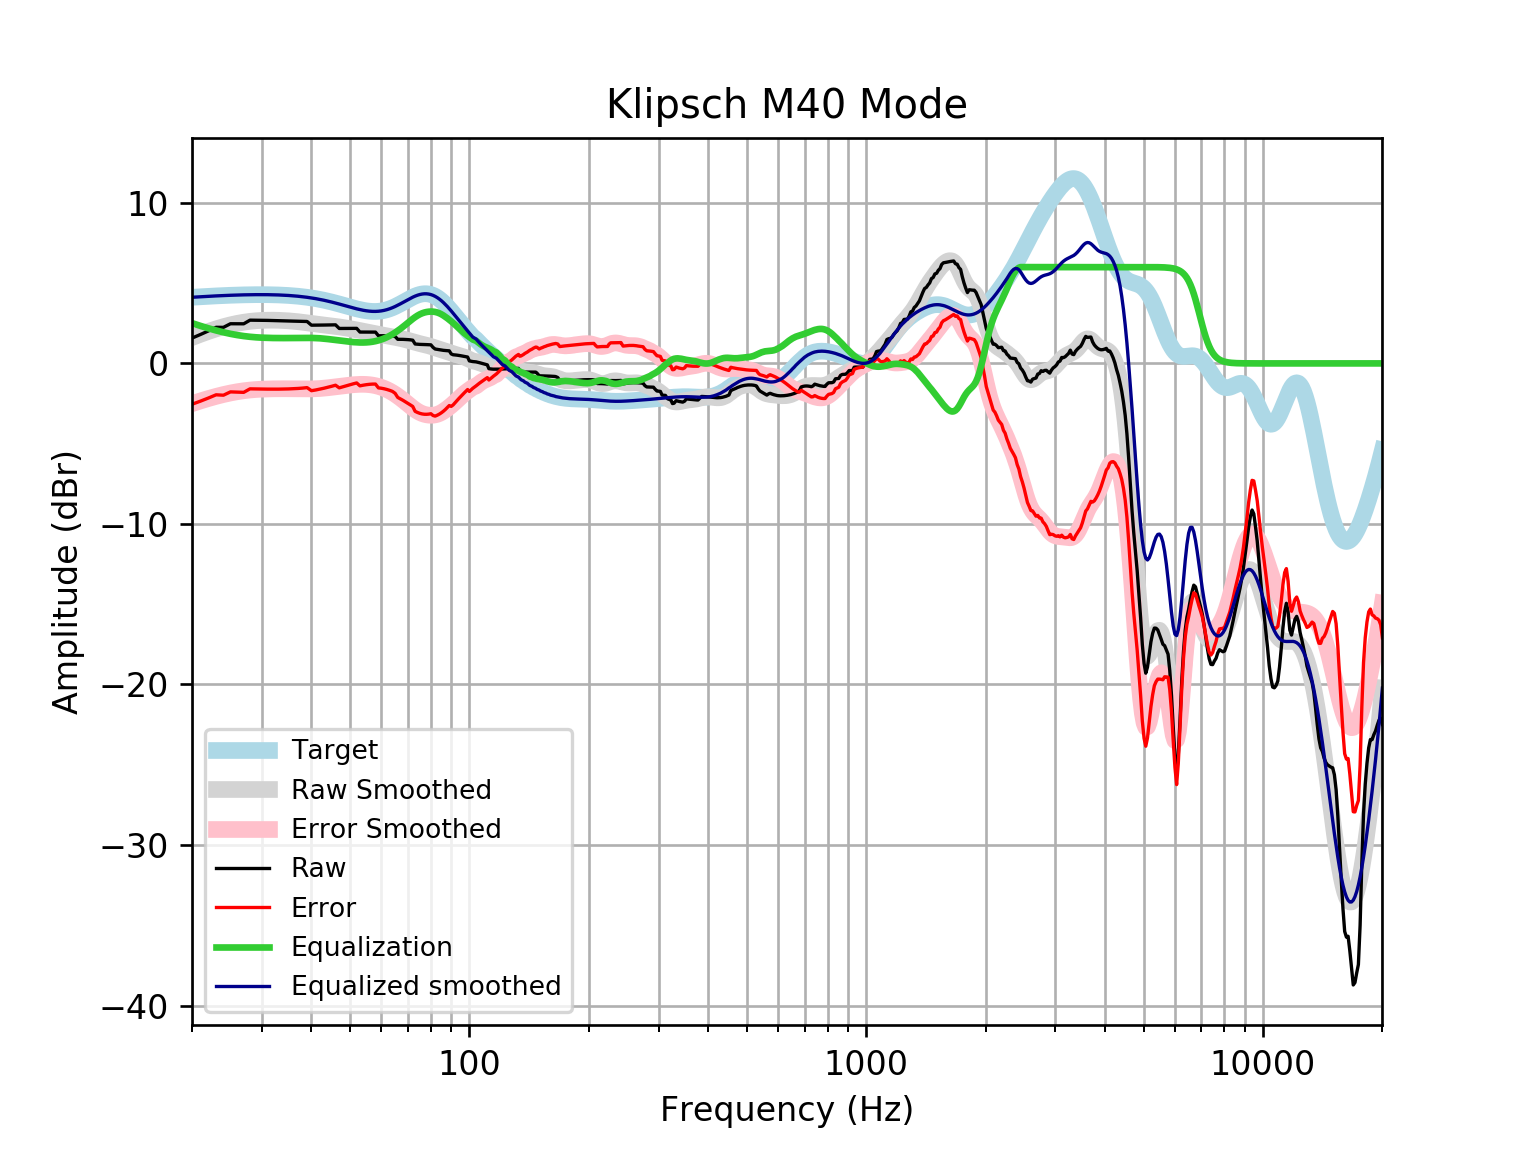

Source data for this figure (header and first rows):
frequency, raw, error, smoothed, error_smoothed, equalization, equalized_raw, equalized_smoothed, target
20, 1.576, -2.544, 1.612, -2.509, 2.509, 4.085, 4.121, 4.121
21, 1.8, -2.352, 1.813, -2.339, 2.339, 4.139, 4.152, 4.152
22, 2.025, -2.156, 1.993, -2.187, 2.187, 4.212, 4.18, 4.18
23, 2.249, -1.956, 2.151, -2.054, 2.054, 4.303, 4.205, 4.205
24, 2.246, -1.981, 2.288, -1.939, 1.939, 4.185, 4.227, 4.227
25, 2.471, -1.774, 2.402, -1.843, 1.843, 4.314, 4.245, 4.245
26, 2.469, -1.79, 2.495, -1.765, 1.765, 4.234, 4.259, 4.259
27, 2.468, -1.803, 2.567, -1.704, 1.704, 4.171, 4.271, 4.271
28, 2.694, -1.584, 2.62, -1.658, 1.658, 4.352, 4.279, 4.278
29, 2.691, -1.591, 2.657, -1.626, 1.626, 4.317, 4.283, 4.283
30, 2.687, -1.597, 2.68, -1.604, 1.604, 4.291, 4.284, 4.284
31, 2.68, -1.601, 2.691, -1.59, 1.59, 4.27, 4.281, 4.281
32, 2.672, -1.603, 2.693, -1.583, 1.583, 4.254, 4.275, 4.275
33, 2.663, -1.602, 2.686, -1.579, 1.579, 4.242, 4.265, 4.265
34, 2.653, -1.598, 2.673, -1.578, 1.578, 4.231, 4.251, 4.251
35, 2.644, -1.589, 2.654, -1.58, 1.58, 4.224, 4.233, 4.233
36, 2.634, -1.577, 2.628, -1.583, 1.583, 4.217, 4.211, 4.211
37, 2.625, -1.56, 2.598, -1.587, 1.587, 4.212, 4.185, 4.185
38, 2.617, -1.537, 2.564, -1.59, 1.59, 4.208, 4.154, 4.155
39, 2.612, -1.508, 2.527, -1.591, 1.591, 4.203, 4.119, 4.12
40, 2.381, -1.699, 2.491, -1.588, 1.588, 3.97, 4.079, 4.08
41, 2.382, -1.654, 2.456, -1.58, 1.58, 3.962, 4.035, 4.037
42, 2.386, -1.603, 2.423, -1.564, 1.564, 3.95, 3.987, 3.989
43, 2.39, -1.547, 2.392, -1.543, 1.543, 3.934, 3.935, 3.937
44, 2.395, -1.486, 2.363, -1.517, 1.517, 3.912, 3.88, 3.881
45, 2.4, -1.423, 2.334, -1.487, 1.487, 3.887, 3.821, 3.823
46, 2.403, -1.359, 2.304, -1.456, 1.456, 3.859, 3.76, 3.762
47, 2.178, -1.522, 2.273, -1.425, 1.425, 3.603, 3.698, 3.7
48, 2.18, -1.456, 2.239, -1.396, 1.396, 3.576, 3.635, 3.636
49, 2.182, -1.392, 2.203, -1.369, 1.369, 3.551, 3.572, 3.574
50, 2.183, -1.329, 2.166, -1.346, 1.346, 3.529, 3.512, 3.512
51, 2.184, -1.27, 2.127, -1.326, 1.326, 3.51, 3.454, 3.454
52, 2.183, -1.217, 2.088, -1.312, 1.312, 3.495, 3.4, 3.4
53, 1.954, -1.397, 2.049, -1.304, 1.304, 3.258, 3.352, 3.351
54, 1.952, -1.357, 2.009, -1.302, 1.302, 3.255, 3.311, 3.31
55, 1.951, -1.325, 1.969, -1.309, 1.309, 3.26, 3.279, 3.276
56, 1.95, -1.302, 1.93, -1.325, 1.325, 3.276, 3.255, 3.253
57, 1.95, -1.289, 1.891, -1.351, 1.351, 3.301, 3.242, 3.239
58, 1.95, -1.287, 1.853, -1.387, 1.387, 3.337, 3.24, 3.237
59, 1.722, -1.524, 1.817, -1.433, 1.433, 3.155, 3.25, 3.246
60, 1.721, -1.546, 1.783, -1.489, 1.489, 3.211, 3.272, 3.268
61, 1.721, -1.58, 1.749, -1.556, 1.556, 3.277, 3.305, 3.301
62, 1.721, -1.625, 1.717, -1.633, 1.633, 3.354, 3.35, 3.346
63, 1.722, -1.68, 1.686, -1.72, 1.72, 3.442, 3.406, 3.402
64, 1.725, -1.743, 1.655, -1.816, 1.816, 3.541, 3.471, 3.468
65, 1.678, -1.863, 1.623, -1.921, 1.921, 3.599, 3.545, 3.542
66, 1.502, -2.12, 1.591, -2.034, 2.034, 3.535, 3.625, 3.622
67, 1.502, -2.206, 1.557, -2.152, 2.152, 3.654, 3.709, 3.707
68, 1.499, -2.296, 1.52, -2.276, 2.276, 3.775, 3.796, 3.796
69, 1.492, -2.392, 1.481, -2.403, 2.403, 3.895, 3.884, 3.884
70, 1.482, -2.488, 1.44, -2.53, 2.53, 4.012, 3.97, 3.97
71, 1.468, -2.584, 1.396, -2.655, 2.655, 4.123, 4.051, 4.053
72, 1.446, -2.682, 1.352, -2.774, 2.774, 4.22, 4.126, 4.128
73, 1.21, -2.985, 1.31, -2.882, 2.882, 4.092, 4.192, 4.195
74, 1.196, -3.055, 1.27, -2.978, 2.978, 4.174, 4.248, 4.251
75, 1.186, -3.11, 1.234, -3.058, 3.058, 4.243, 4.291, 4.295
76, 1.178, -3.147, 1.2, -3.121, 3.121, 4.299, 4.321, 4.325
77, 1.174, -3.167, 1.167, -3.169, 3.169, 4.343, 4.336, 4.341
78, 1.171, -3.17, 1.134, -3.202, 3.202, 4.373, 4.336, 4.34
79, 1.166, -3.158, 1.098, -3.222, 3.222, 4.388, 4.32, 4.324
... 553 more rows
